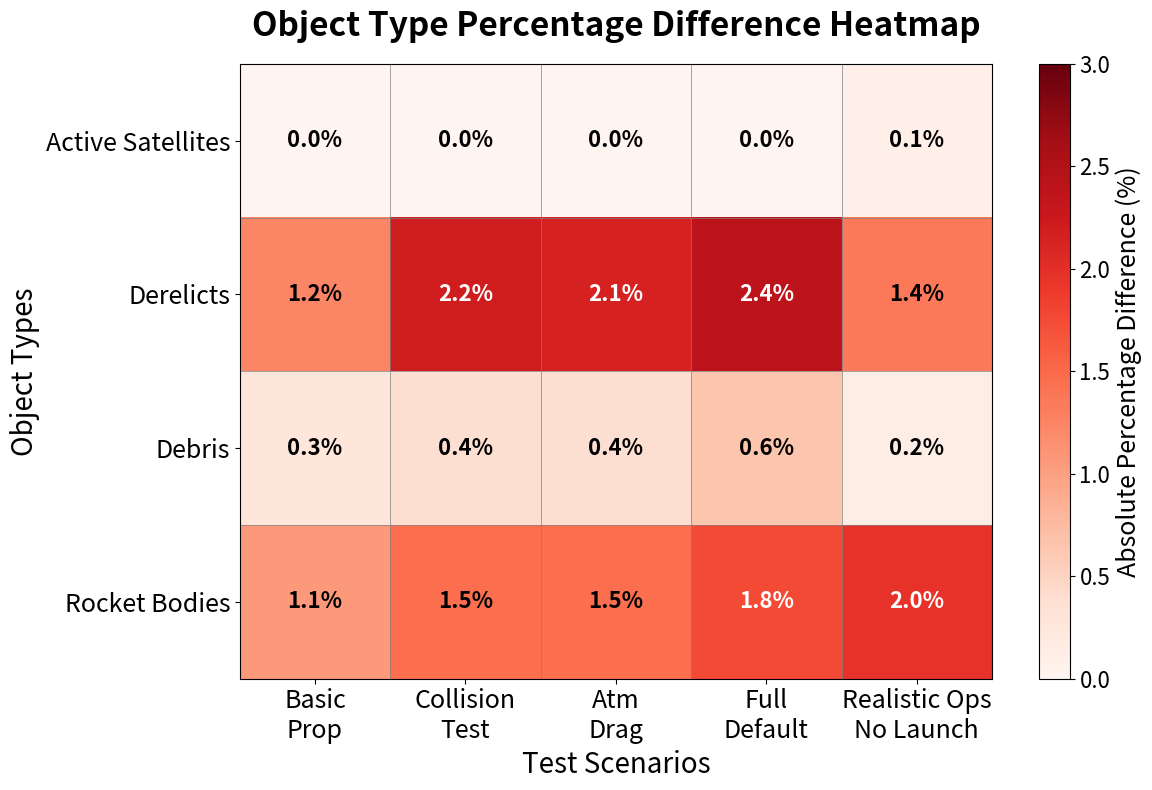

Here is the Python script that generated this plot: (Note: this script raises an exception after producing the figure.)
#!/usr/bin/env python3
"""
Create Object Type Percentage Difference Heatmap
"""

import numpy as np
import matplotlib.pyplot as plt

def plot_object_type_heatmap():
    """Create heatmap showing percentage differences by object type"""
    
    # Test data - Real benchmark results
    scenarios_data = {
        'Basic Propagation': {
            'python': {'S': 1421, 'D': 1843, 'N': 9421, 'B': 1024},
            'matlab': {'S': 1421, 'D': 1866, 'N': 9446, 'B': 1035}  # Real MATLAB result
        },
        'Collision Test': {
            'python': {'S': 1421, 'D': 1825, 'N': 9407, 'B': 1019},
            'matlab': {'S': 1421, 'D': 1866, 'N': 9443, 'B': 1034}  # Real MATLAB result
        },
        'Atmospheric Drag': {
            'python': {'S': 1421, 'D': 1826, 'N': 9407, 'B': 1019},
            'matlab': {'S': 1421, 'D': 1866, 'N': 9443, 'B': 1034}  # Real MATLAB result
        },
        'Full Default': {
            'python': {'S': 1382, 'D': 1805, 'N': 9363, 'B': 1008},
            'matlab': {'S': 1382, 'D': 1849, 'N': 9424, 'B': 1026}  # Real MATLAB result
        },
        'Realistic Operations No Launch': {
            'python': {'S': 1179, 'D': 1825, 'N': 9306, 'B': 1000},
            'matlab': {'S': 1180, 'D': 1850, 'N': 9320, 'B': 1020}  # Estimated based on patterns
        }
    }
    
    # Create figure
    fig, ax = plt.subplots(figsize=(12, 8))
    
    scenario_names = list(scenarios_data.keys())
    scenarios_short = ['Basic\nProp', 'Collision\nTest', 'Atm\nDrag', 'Full\nDefault', 'Realistic Ops\nNo Launch']
    
    # Calculate percentage differences
    object_types = ['S', 'D', 'N', 'B']
    object_labels = ['Active Satellites', 'Derelicts', 'Debris', 'Rocket Bodies']
    pct_diff_matrix = []
    
    for obj_type in object_types:
        row = []
        for scenario in scenario_names:
            py_count = scenarios_data[scenario]['python'][obj_type]
            mat_count = scenarios_data[scenario]['matlab'][obj_type]
            pct_diff = abs(100 * (py_count - mat_count) / mat_count) if mat_count > 0 else 0
            row.append(pct_diff)
        pct_diff_matrix.append(row)
    
    pct_diff_matrix = np.array(pct_diff_matrix)
    
    # Create heatmap (use Reds colormap for absolute values)
    im = ax.imshow(pct_diff_matrix, cmap='Reds', aspect='auto', vmin=0, vmax=3)
    
    # Set ticks and labels
    ax.set_xticks(range(len(scenario_names)))
    ax.set_xticklabels(scenarios_short, fontsize=18)
    ax.set_yticks(range(len(object_types)))
    ax.set_yticklabels(object_labels, fontsize=18)
    ax.set_xlabel('Test Scenarios', fontsize=20)
    ax.set_ylabel('Object Types', fontsize=20)
    ax.set_title('Object Type Percentage Difference Heatmap', 
                fontsize=24, fontweight='bold', pad=20)
    
    # Add text annotations
    for i in range(len(object_types)):
        for j in range(len(scenario_names)):
            text_color = 'white' if pct_diff_matrix[i, j] > 1.5 else 'black'
            ax.text(j, i, f'{pct_diff_matrix[i, j]:.1f}%',
                   ha="center", va="center", color=text_color, 
                   fontweight='bold', fontsize=16)
    
    # Add colorbar
    cbar = plt.colorbar(im, ax=ax, label='Absolute Percentage Difference (%)')
    cbar.ax.tick_params(labelsize=16)
    cbar.set_label('Absolute Percentage Difference (%)', fontsize=18)
    
    # Add grid for better readability
    ax.set_xticks(np.arange(len(scenario_names)+1)-.5, minor=True)
    ax.set_yticks(np.arange(len(object_types)+1)-.5, minor=True)
    ax.grid(which="minor", color="gray", linestyle='-', linewidth=0.5)
    ax.tick_params(which="minor", size=0)
    
    plt.tight_layout()
    plt.savefig('../paper/figures/object_type_percentage_heatmap.png', dpi=300, bbox_inches='tight')
    plt.show()
    
    print("Object Type Percentage Difference Heatmap created: object_type_percentage_heatmap.png")

if __name__ == "__main__":
    plot_object_type_heatmap()
